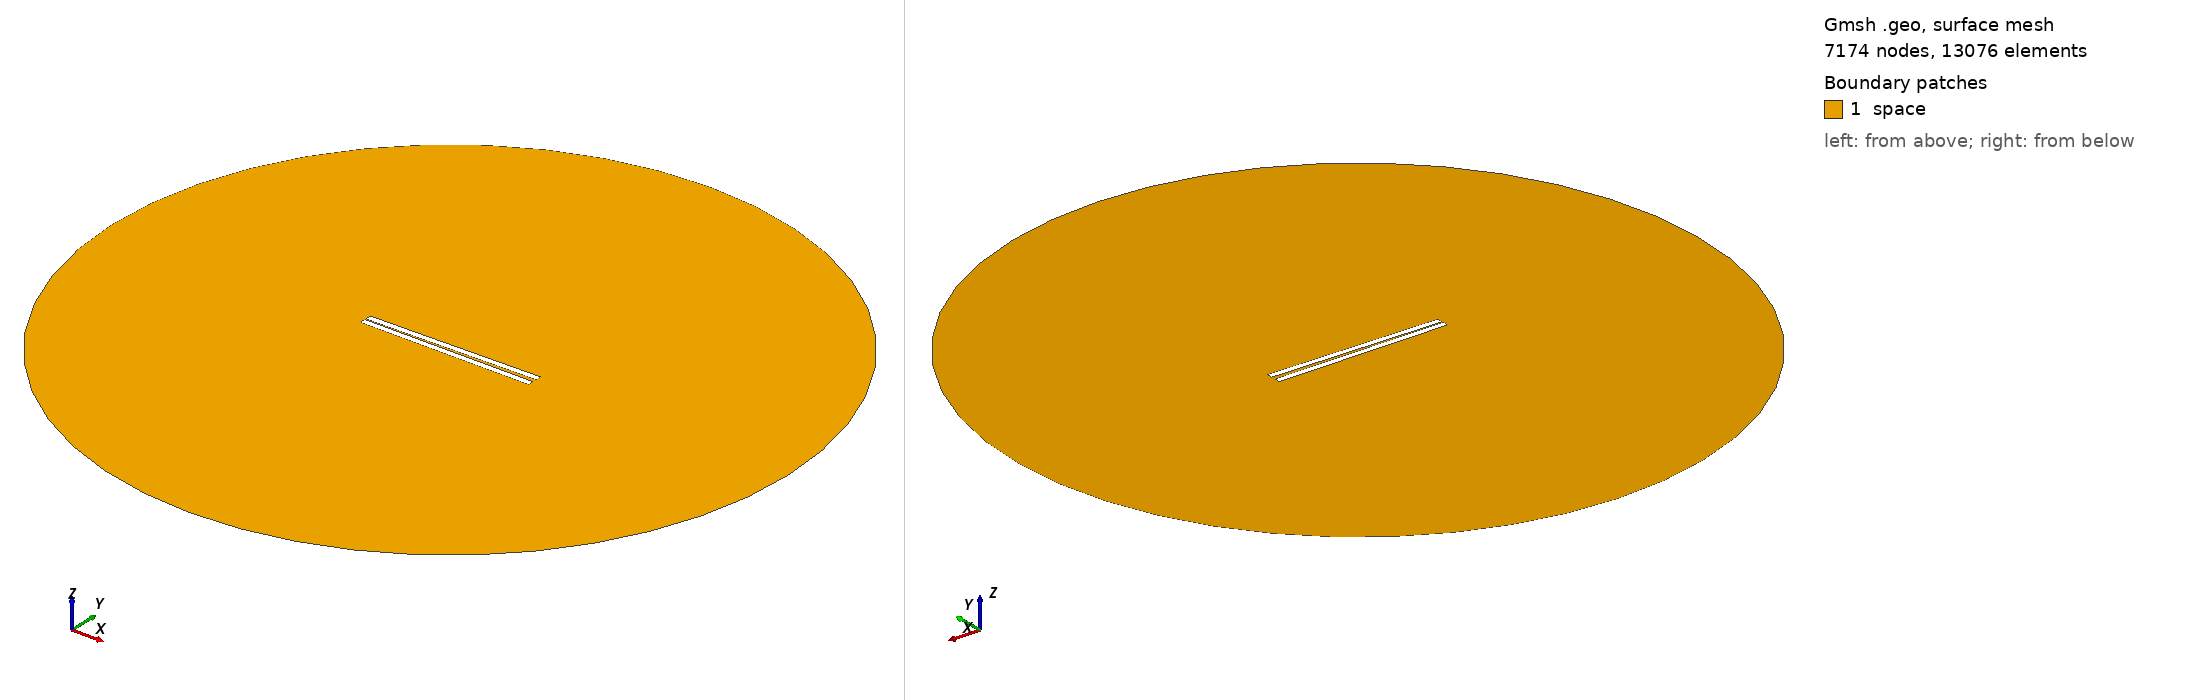

Gmsh geometry script, surface-meshed: 7174 nodes, 13076 surface elements. Boundary patches (legend numbers): 1 space. Left view from above one corner, right view from below the opposite corner. Legend entries are the model's physical surfaces. The drawing asked Gmsh for element sizes between 1% and 20% of the model's largest extent; the script's own settings can give other sizes.

=== 201.geo (drawn) ===
// Set the geometry kernel
SetFactory("OpenCASCADE");

//---------------------------------------
// Rectangles
//---------------------------------------

// Rectangle 1 (top)
Point(1) = {-49.78888888888889, 0.75, 0, 1.0};
Point(2) = {49.78888888888889, 0.75, 0, 1.0};
Point(3) = {49.78888888888889, 4.3277777777777775, 0, 1.0};
Point(4) = {-49.78888888888889, 4.3277777777777775, 0, 1.0};

Line(1) = {1, 2};
Line(2) = {2, 3};
Line(3) = {3, 4};
Line(4) = {4, 1};

Line Loop(1) = {1, 2, 3, 4};
Plane Surface(1) = {1};

Rotate { {0, 0, 1}, {0,  0.75,  0}, 0.017 } {
  Surface{1};
}

// Rectangle 2 (bottom)
Point(5) = {-49.78888888888889, -0.75, 0, 1.0};
Point(6) = {49.78888888888889, -0.75, 0, 1.0};
Point(7) = {49.78888888888889, -4.3277777777777775, 0, 1.0};
Point(8) = {-49.78888888888889, -4.3277777777777775, 0, 1.0};

Line(5) = {5, 6};
Line(6) = {6, 7};
Line(7) = {7, 8};
Line(8) = {8, 5};

Line Loop(2) = {5, 6, 7, 8};
Plane Surface(2) = {2}; 


//---------------------------------------
// Circle
//---------------------------------------

// Define points
Point(9) = {0, 0, 0};        // Center
Point(10) = {200, 0, 0};     // Start point
Point(11) = {0, 200, 0};     // 90 degrees
Point(12) = {-200, 0, 0};    // 180 degrees
Point(13) = {0, -200, 0};    // 270 degrees

// Define circle arcs (each needs start, center, end)
Circle(9) = {10, 9, 11};
Circle(10) = {11, 9, 12};
Circle(11) = {12, 9, 13};
Circle(12) = {13, 9, 10};

// Define curve loop and surface if needed
Curve Loop(3) = {9, 10, 11, 12};
Surface(3) = {3};

//---------------------------------------
// Define Physical Groups
//---------------------------------------                

//--- Physical Curves
// Physical groups for boundaries
Physical Line("force_segment", 10) = {1};
Physical Line("upper_plate", 11) = {2, 3, 4};
Physical Line("lower_plate", 12) = {5, 6, 7, 8};
Physical Line("boundary", 20) = {9, 10, 11, 12};

// Subtract Rectangles from Circle
BooleanDifference{ Surface{3}; Delete; }{ Surface{1}; Surface{2}; Delete; }
//--- Physical Surfaces
Physical Surface("space", 30) = {3};


//---------------------------------------
// Fine mesh near the plates
//--------------------------------------- 

// Define a distance field for mesh refinement
Field[1] = Distance;
Field[1].CurvesList = {1, 2, 3, 4, 5, 6, 7, 8};  // Rectangle curves
Field[1].NumPointsPerCurve = 200;

c = 0.3;
// Define threshold field to control mesh size based on distance to attractor
Field[2] = Threshold;
Field[2].IField = 1;
Field[2].LcMin = c; // Minimum element size near the attractor
Field[2].LcMax = 100*c;  // Maximum element size away from the attractor
Field[2].DistMin = 0.01;
Field[2].DistMax = 40;

Background Field = 2;

//---------------------------------------
// 6. Generate the Mesh
//---------------------------------------
Mesh 2;  // 2D mesh generation
